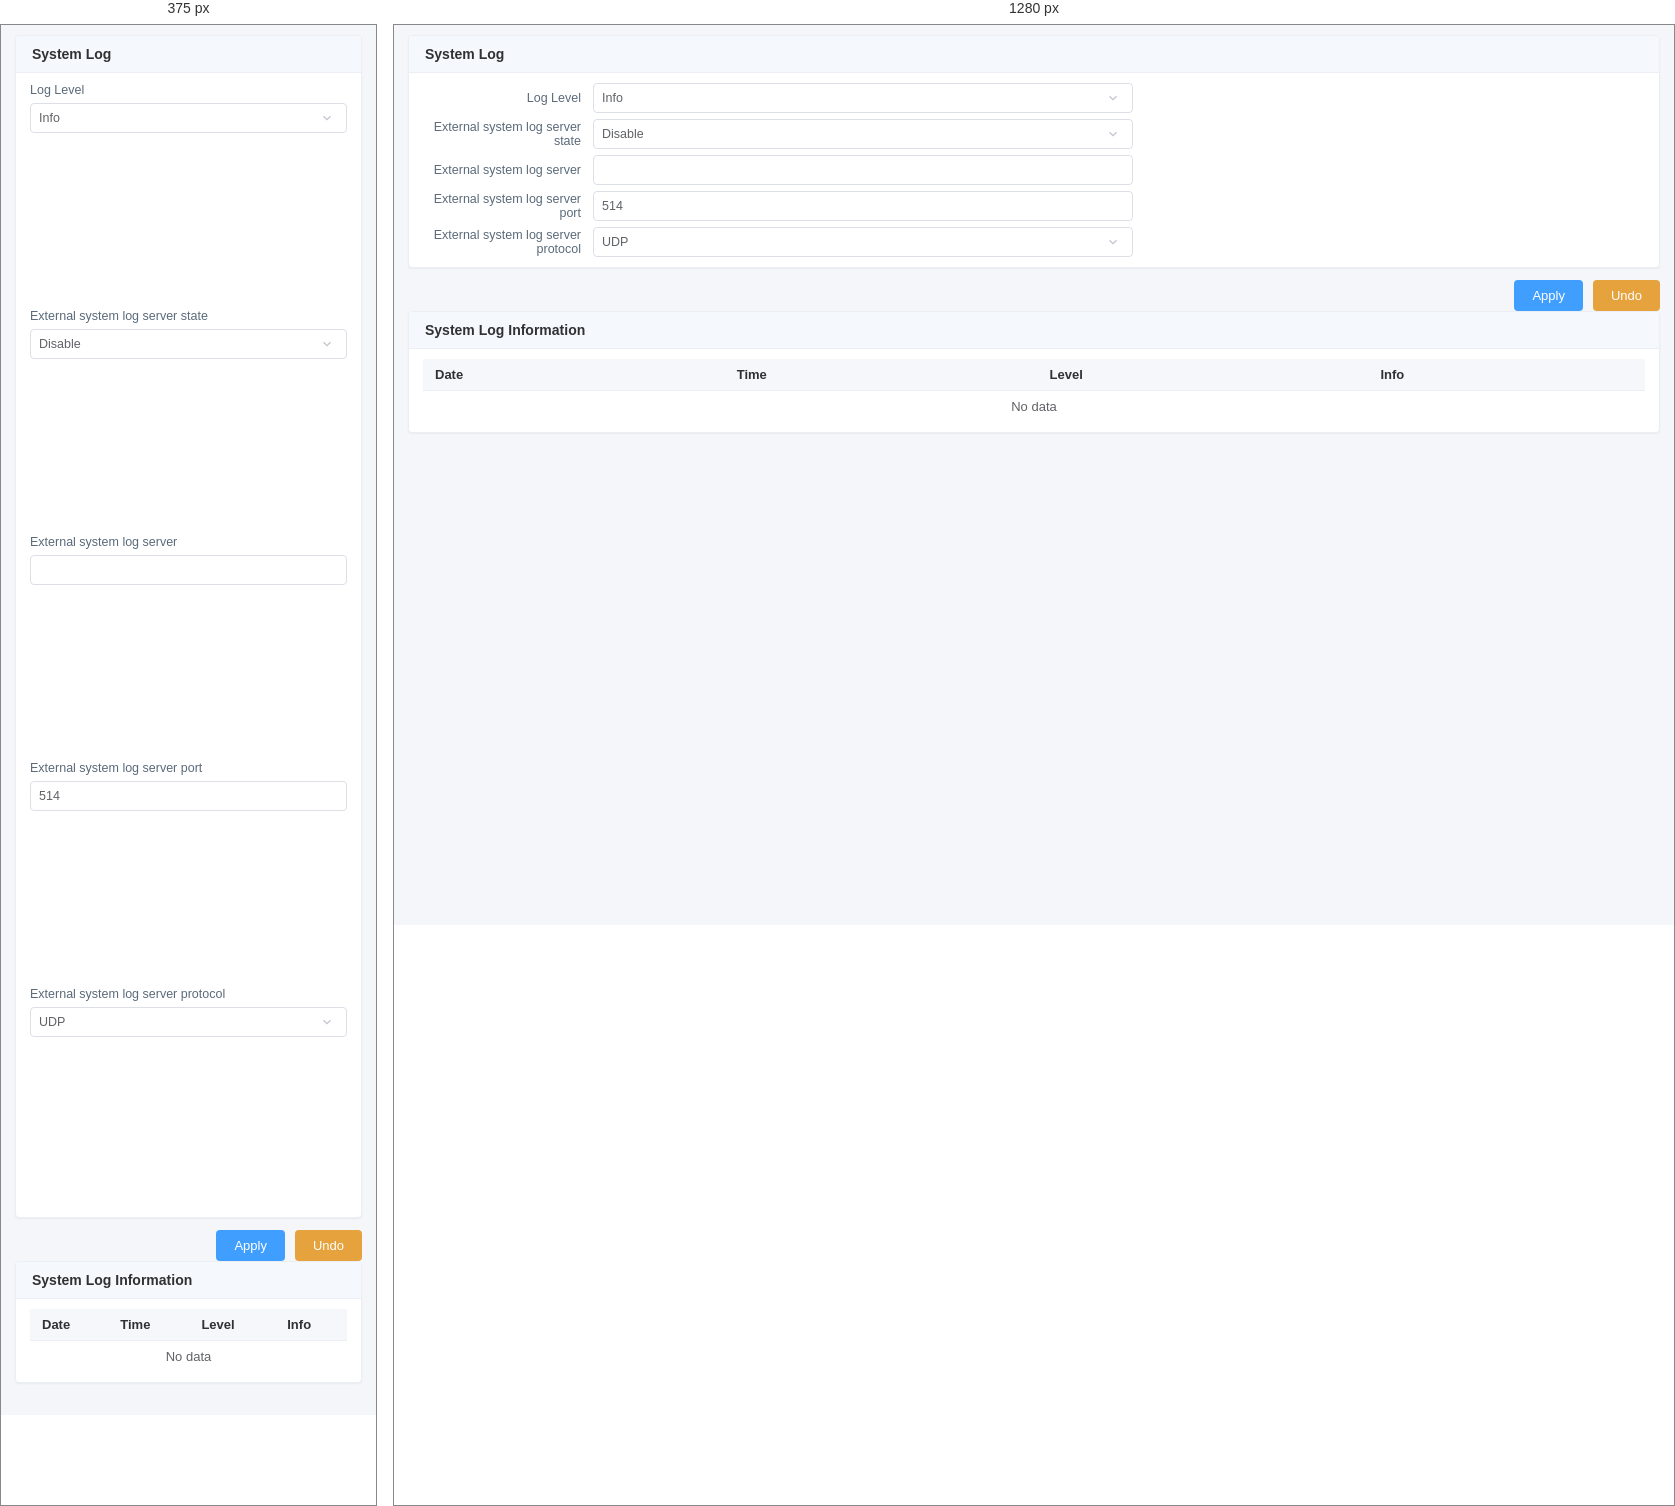
Rendered at 375 px and 1280 px, left to right.

<!-- file: systemlog.html -->
<!DOCTYPE html><html lang="en"><head><meta charset="UTF-8"><meta name="viewport" content="width=device-width, initial-scale=1"><link rel="stylesheet" href="/sim-pages/sim.css"></head><body>
<div class="card"><div class="hd">System Log</div><div class="bd"><div class="row"><div class="lbl">Log Level</div><div class="ctrl"><select ><option >Please select</option><option >Emergency</option><option >Alert</option><option >Critical</option><option >Error</option><option >Warning</option><option >Notice</option><option selected>Info</option><option >Debug</option></select></div></div><div class="row"><div class="lbl">External system log server state</div><div class="ctrl"><select ><option selected>Disable</option><option >Enable</option></select></div></div><div class="row"><div class="lbl">External system log server</div><div class="ctrl"><input type="text" value=""></div></div><div class="row"><div class="lbl">External system log server port</div><div class="ctrl"><input type="text" value="514"></div></div><div class="row"><div class="lbl">External system log server protocol</div><div class="ctrl"><select ><option selected>UDP</option><option >TCP</option></select></div></div></div></div>
<div class="actions"><button class="btn apply" onclick="simState.save()">Apply</button><button class="btn undo" onclick="location.reload()">Undo</button></div>
<div class="card"><div class="hd">System Log Information</div><div class="bd"><table class="tbl"><thead><tr><th>Date</th><th>Time</th><th>Level</th><th>Info</th></tr></thead><tbody><tr><td colspan="4" class="empty">No data</td></tr></tbody></table></div></div>
<script src="/sim-pages/state.js"></script>
</body></html>


/* @media block from sim.css */
@media (max-width: 580px) {
  .row { flex-direction: column; align-items: flex-start; }
  .row .lbl { text-align: left; width: 100%; flex: none; padding-right: 0; margin-bottom: 4px; }
  .row .ctrl { width: 100%; max-width: 100%; }
}